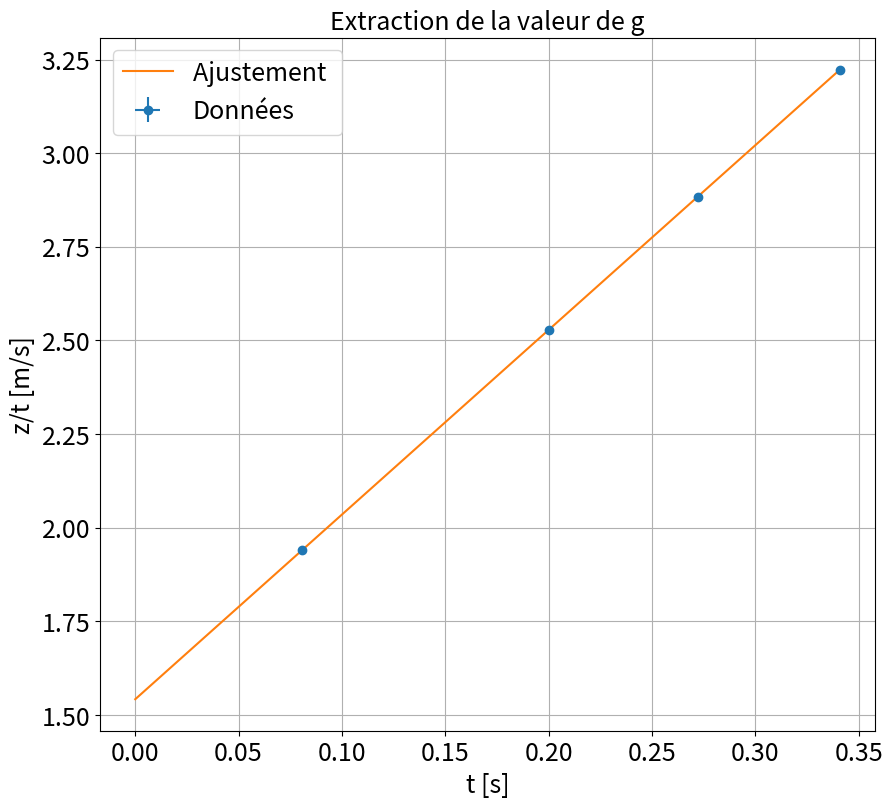
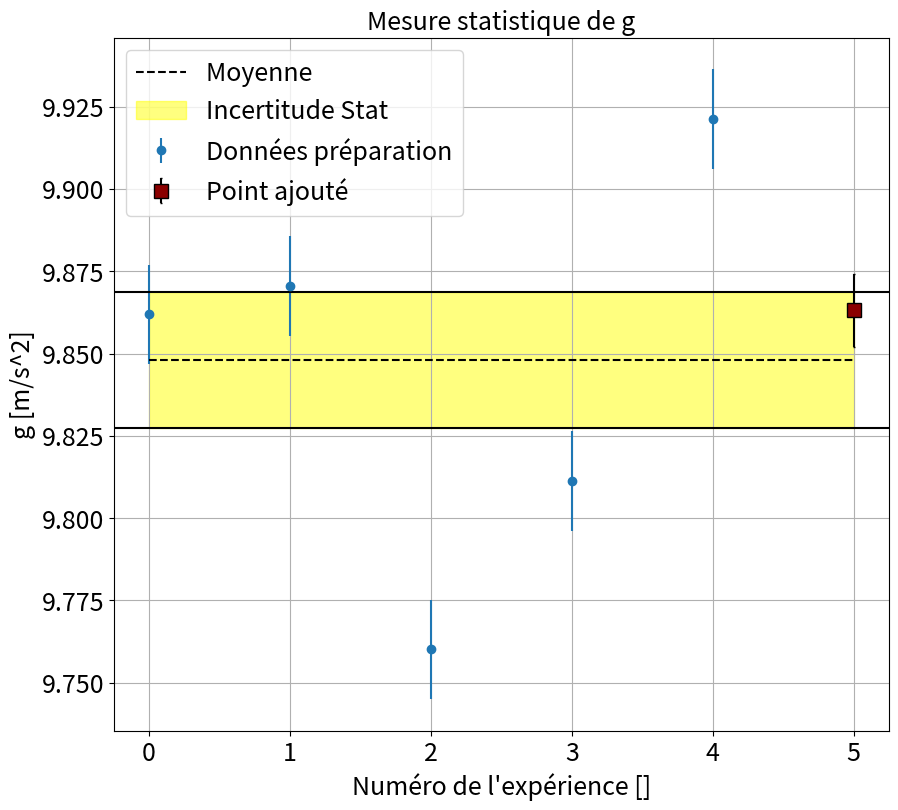

Generate these figures, in order, with matplotlib:
"""
[redacted]

"""
import matplotlib.pyplot as plt
import numpy as np
from scipy.optimize import curve_fit
import os

plt.close('all')

### Valeurs fixées au début de l'expérience
z=np.array([0,15.65,50.55,78.4,109.8])*1e-2 # Ce sont les positions mesurées en prépartion. On considère que la première fourche est la position 0. Pour mesurer correctement, il s'agit d'ajuster les vis sous la plateforme non pas pour que celle ci soit droite mais surotut pour que les fourches optiques soit horizontales. On verifie avec un niveau à bulle. On peut aussi prendre un fil à plomb
dz=np.zeros(len(z))+1e-3 #incertitude de 1 mm sur la position de la fourche optique.
z+=1e-9 # Pour eviter la divergence.

debut=1 # Il faut enlever le premier point car si z(t)=1/2gt^2+vot+z0 alors pour diviser par t, il faut qu'il soit non nul, ce qui exclut le premier point. Physiquement, il faudrait le prendre en compte en mettant l'origine au niveau du depart mais on perdrait surement en precision. Bref.

### Point en live

tlive=np.array([0.120,80.78,200.06,272.13,340.78])*1e-3
dT = 100e-6 #Incertitude sur une mesure d'environ 300 microsecondes


if len(tlive) >0 :
    tlive=tlive-tlive[0]+1e-9 # Pour eviter la divergence.
    dtlive=np.zeros(len(tlive))+np.sqrt(2)*dT # Racine pour la propagation sur la difference de deux mesures.

    xdata=tlive
    ydata=z/tlive

    xerrdata=dtlive
    yerrdata=z*np.sqrt((dz/z)**2+(dtlive/tlive)**2)

    ystr='z/t [m/s]'
    xstr='t [s]'
    titlestr='Extraction de la valeur de g'
    ftsize=18

    def func(x,a,b):
        return a*x+b

    popt, pcov = curve_fit(func, xdata[debut:], ydata[debut:],sigma=yerrdata[debut:],absolute_sigma=True)
    alive,blive=popt
    ualive,ublive=np.sqrt(pcov[0,0]),np.sqrt(pcov[1,1])

    plt.figure(figsize=(10,9))
    xtest = np.linspace(np.min(xdata),np.max(xdata),100)

    plt.errorbar(xdata[1:],ydata[1:],yerr=yerrdata[1:],xerr=xerrdata[1:],fmt='o',label='Données')
    plt.plot(xtest,func(xtest,*popt),label='Ajustement ')
    plt.title(titlestr,fontsize=ftsize)
    plt.grid(True)
    plt.xticks(fontsize=ftsize)
    plt.yticks(fontsize=ftsize)
    plt.legend(fontsize=ftsize)
    plt.xlabel(xstr,fontsize=ftsize)
    plt.ylabel(ystr,fontsize=ftsize)
    plt.show()

    glive=2*alive
    dglive=2*ualive
    chi2red = np.mean((ydata[debut:] - func(xdata[debut:], *popt))**2/yerrdata[debut:]**2)

    print("y = ax  + b \na= " + str(alive) + "\nb = " + str(blive))
    print("ua = " + str(ualive) + "\nub = " + str(ublive) )

    print("glive = " + str(glive) + " +- "+ str(dglive) + " m/s^2")
    print("chi2 = "+ str(chi2red))



### Données

#mesure 1:
t1= np.array([0.120,80.78,200.06,272.13,340.78])*1e-3
t1=t1-t1[0]+1e-9
dT1 = 300e-6
dt1=np.zeros(len(t1))+np.sqrt(2)*dT1

xdata1=t1
ydata1=z/t1
yerrdata=z*np.sqrt((dz/z)**2+(dt1/t1)**2) #identique pour les autres pour faire simple

popt, pcov = curve_fit(func, xdata1[debut:], ydata1[debut:],sigma=yerrdata[debut:],absolute_sigma=True)
a1,b1=popt
ua1,ub1=np.sqrt(pcov[0,0]),np.sqrt(pcov[1,1])

#mesure 2:
t2=np.array([0,80.26,199.34,271.86,339.37])*1e-3
t2=t2-t2[0]+1e-9
xdata2=t2
ydata2=z/t2
popt, pcov = curve_fit(func, xdata2[debut:], ydata2[debut:],sigma=yerrdata[debut:],absolute_sigma=True)
a2,b2=popt
ua2,ub2=np.sqrt(pcov[0,0]),np.sqrt(pcov[1,1])

#mesure 3:
t3=np.array([0,80.16,198.34,272.86,339.77])*1e-3
t3=t3-t3[0]+1e-9
xdata3=t3
ydata3=z/t3
popt, pcov = curve_fit(func, xdata3[debut:], ydata3[debut:],sigma=yerrdata[debut:],absolute_sigma=True)
a3,b3=popt
ua3,ub3=np.sqrt(pcov[0,0]),np.sqrt(pcov[1,1])

#mesure 4:
t4=np.array([0,80.36,198.24,272.96,339.67])*1e-3
t4=t4-t4[0]+1e-9
xdata4=t4
ydata4=z/t4
popt, pcov = curve_fit(func, xdata4[debut:], ydata4[debut:],sigma=yerrdata[debut:],absolute_sigma=True)
a4,b4=popt
ua4,ub4=np.sqrt(pcov[0,0]),np.sqrt(pcov[1,1])

#mesure 5:
t5=np.array([0,80.76,199.14,271.86,340.27])*1e-3
t5=t5-t5[0]+1e-9
xdata5=t5
ydata5=z/t5
popt, pcov = curve_fit(func, xdata5[debut:], ydata5[debut:],sigma=yerrdata[debut:],absolute_sigma=True)
a5,b5=popt
ua5,ub5=np.sqrt(pcov[0,0]),np.sqrt(pcov[1,1])

g=np.array([a1,a2,a3,a4,a5])*2
dg=np.array([ua1,ua2,ua3,ua4,ua5])*2


### Traitements

x=np.array([0,1,2,3,4]) #numéro des expériences à changer si besoin




### Noms axes et titre

ystr='g [m/s^2]'
xstr="Numéro de l'expérience []"
titlestr='Mesure statistique de g'
ftsize=18


### Tracé de la courbe

plt.figure(figsize=(10,9))
plt.errorbar(x,g,yerr=dg,fmt='o',label='Données préparation')
if len(tlive) >0 :
    plt.errorbar(len(x),glive,yerr=dglive,marker='s',color='k',mfc='darkred',ecolor='k',linestyle='',markersize=10,capsize=1,label='Point ajouté')
    g=np.concatenate((g,np.array([glive])))
    dg=np.concatenate((dg,np.array([dglive])))
    ar=np.concatenate((x,np.array([len(x)])))

plt.plot(ar,np.zeros(len(ar))+np.mean(g), color='black', linestyle='--',label='Moyenne ')
plt.fill_between(ar,np.mean(g)-np.std(g)/np.sqrt(len(g)),np.mean(g)+np.std(g)/np.sqrt(len(g)), color='yellow', alpha=0.5, label='Incertitude Stat')
plt.axhline(y=np.mean(g)-np.std(g)/np.sqrt(len(g)),color='k')
plt.axhline(y=np.mean(g)+np.std(g)/np.sqrt(len(g)),color='k')
plt.title(titlestr,fontsize=ftsize)
plt.grid(True)
plt.xticks(fontsize=ftsize)
plt.yticks(fontsize=ftsize)
plt.legend(fontsize=ftsize)
plt.xlabel(xstr,fontsize=ftsize)
plt.ylabel(ystr,fontsize=ftsize)
plt.show()

print("\nMesure statistique de g")
print("g = " + str(np.mean(g)) + " +- "+ str(np.std(g)/np.sqrt(len(g))) + " m/s^2")









